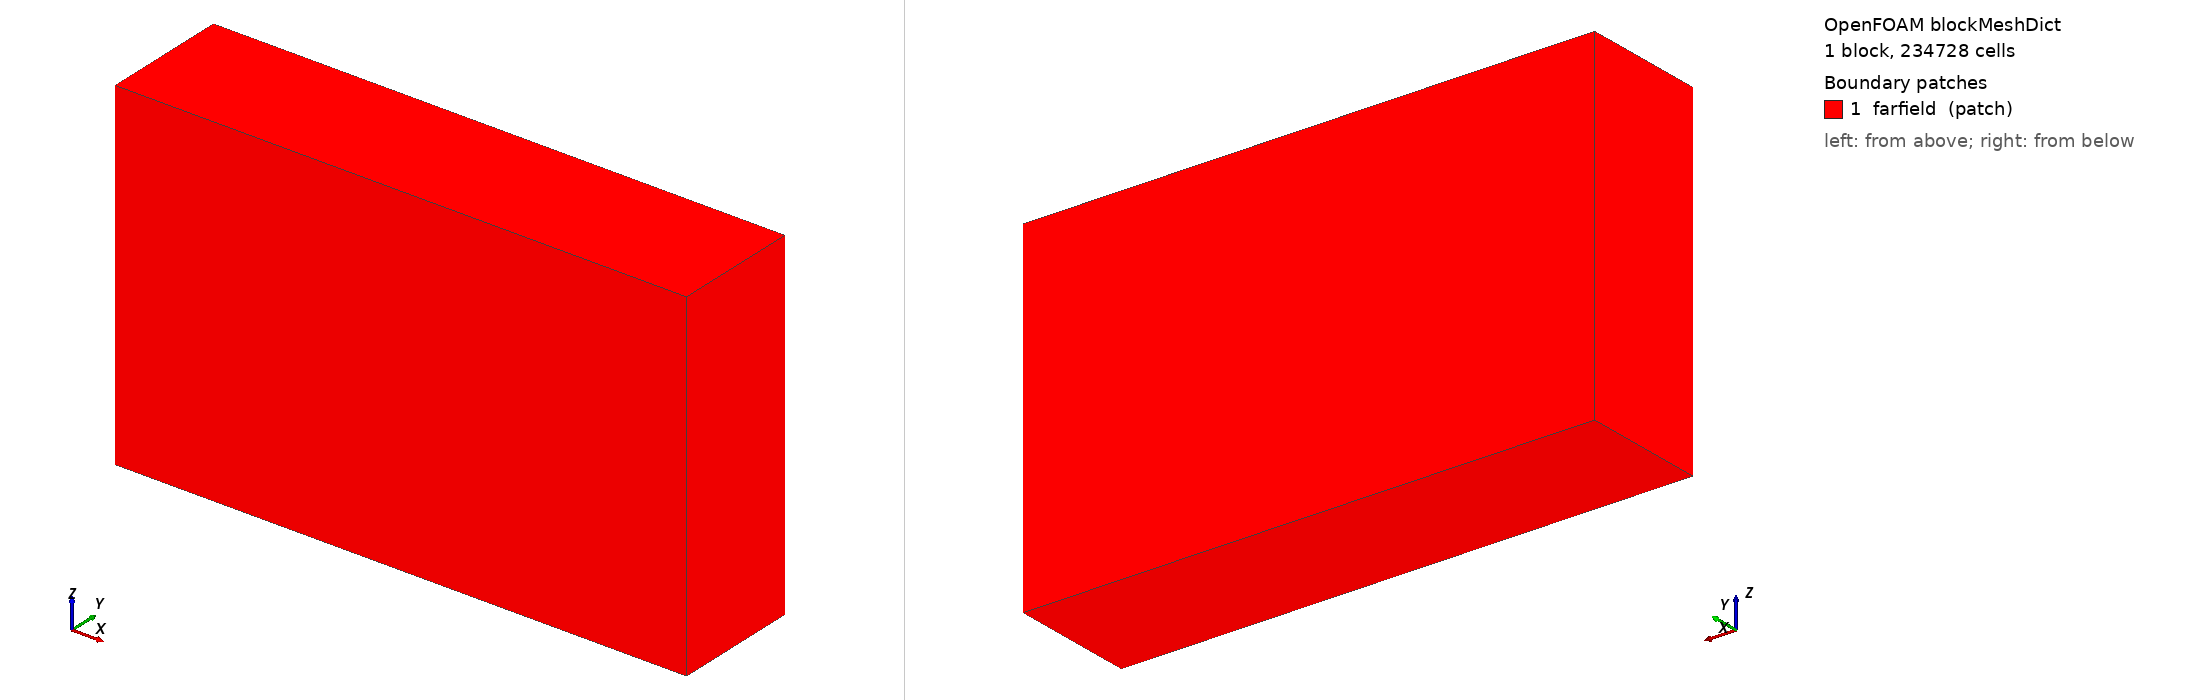

OpenFOAM case: the mesh blockMesh builds from blockMeshDict, 1 block(s), 234728 cells. Boundary patches (legend numbers): 1 farfield (patch). Left view from above one corner, right view from below the opposite corner. Boundary conditions: 0 field file(s) under 0/; 0 of 1 drawn patches have an entry in a shipped field file.

=== system/blockMeshDict ===
FoamFile
{
    version     2.0;
    format      ascii;
    class       dictionary;
    location    "system";
    object      blockMeshDict;
}

scale 1;

vertices
(
    (-3.132 -1.167 -2.988)
    (7.308 -1.167 -2.988)
    (7.308 1.167 -2.988)
    (-3.132 1.167 -2.988)
    (-3.132 -1.167 3.276)
    (7.308 -1.167 3.276)
    (7.308 1.167 3.276)
    (-3.132 1.167 3.276)
);

blocks
(
    hex (0 1 2 3 4 5 6 7) (122 26 74) simpleGrading (1 1 1)
);

edges ();

boundary
(
    farfield
    {
        type patch;
        faces
        (
            (0 3 2 1)
            (4 5 6 7)
            (0 1 5 4)
            (2 3 7 6)
            (1 2 6 5)
            (0 4 7 3)
        );
    }
);

mergePatchPairs ();
